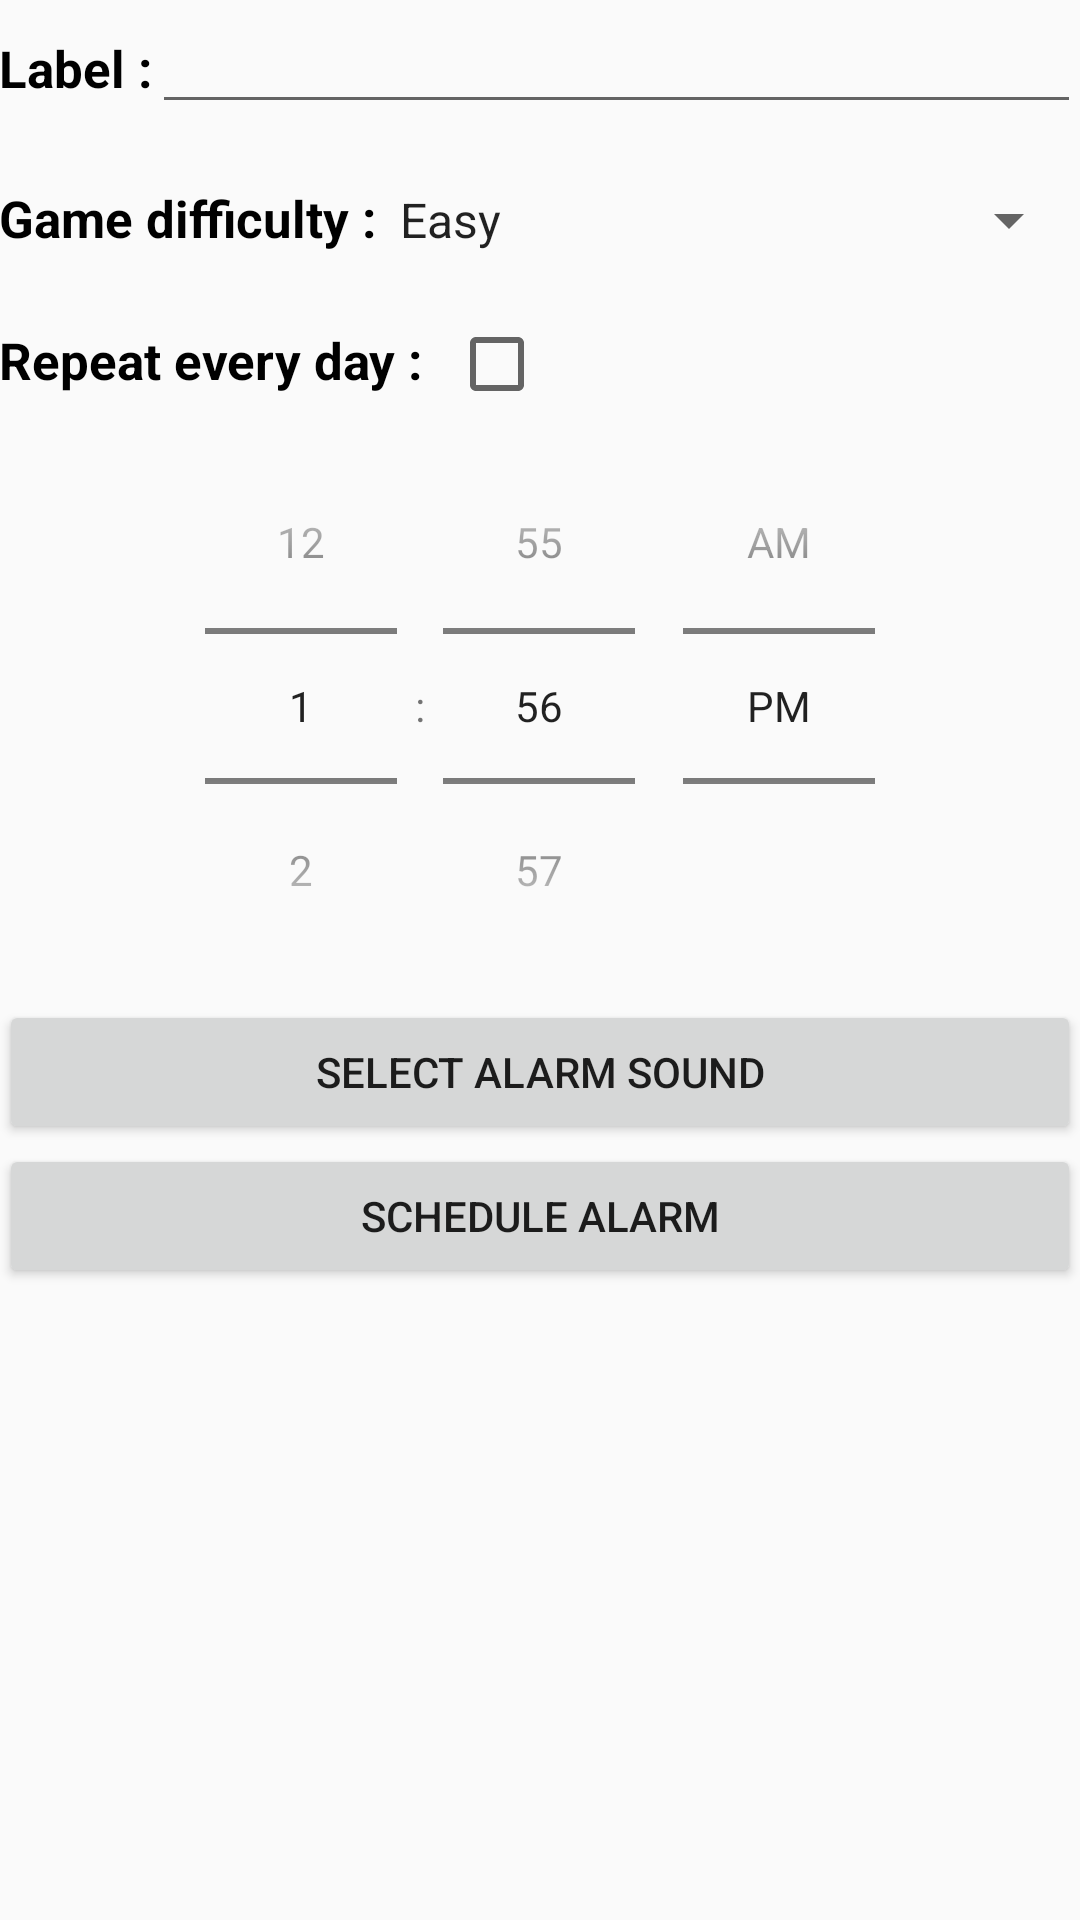

Produce the Android XML layout that renders to this screen, including the resource entries it uses.
<!-- AndroidManifest.xml: application theme AppTheme -->
<!-- res/layout/set_alarm.xml -->
<?xml version="1.0" encoding="utf-8"?>
<LinearLayout
    xmlns:android="http://schemas.android.com/apk/res/android"
    xmlns:tools="http://schemas.android.com/tools"
    android:id="@+id/activity_main"
    android:layout_width="match_parent"
    android:layout_height="match_parent"
    android:paddingBottom="@dimen/activity_vertical_margin"
    android:paddingLeft="@dimen/activity_horizontal_margin"
    android:paddingRight="@dimen/activity_horizontal_margin"
    android:paddingTop="@dimen/activity_vertical_margin"
    android:orientation="vertical"
    tools:context="al.demo.alarmmanagerdemo.MainActivity">

    <LinearLayout
        android:layout_width="match_parent"
        android:layout_height="wrap_content"
        android:orientation="horizontal">

        <TextView
            android:id="@+id/alarmLabel"
            android:layout_width="wrap_content"
            android:layout_height="wrap_content"
            android:textStyle="bold"
            android:textSize="17sp"
            android:textColor="@android:color/black"
            android:text="Label :" />

        <EditText
            android:id="@+id/alarmName"
            android:layout_width="match_parent"
            android:layout_height="wrap_content"
            android:inputType="text"
            android:maxLength="15"/>
    </LinearLayout>

    <LinearLayout
        android:layout_width="match_parent"
        android:layout_height="wrap_content"
        android:orientation="horizontal"
        android:paddingTop="20dp">

        <TextView
            android:id="@+id/alarmLabeLDifficulty"
            android:layout_width="wrap_content"
            android:layout_height="wrap_content"
            android:textStyle="bold"
            android:textSize="17sp"
            android:textColor="@android:color/black"
            android:text="Game difficulty :" />

        <Spinner
            android:id="@+id/alarmDifficultySpinner"
            android:layout_width="match_parent"
            android:layout_height="wrap_content"
            android:entries="@array/difficulties_array" />
    </LinearLayout>

    <LinearLayout
        android:layout_width="match_parent"
        android:layout_height="wrap_content"
        android:orientation="horizontal"
        android:paddingTop="20dp">

        <TextView
            android:id="@+id/alarmLabeLRepeat"
            android:layout_width="wrap_content"
            android:layout_height="wrap_content"
            android:textStyle="bold"
            android:textSize="17sp"
            android:textColor="@android:color/black"
            android:text="Repeat every day :  " />

        <CheckBox
            android:id="@+id/alarmRepeatCheckBox"
            android:layout_width="match_parent"
            android:layout_height="wrap_content"/>
    </LinearLayout>


    <TimePicker
        android:id="@+id/alarmTimeSelector"
        android:layout_width="wrap_content"
        android:layout_height="196dp"
        android:layout_gravity="center_horizontal"
        android:padding="0dp"
        android:timePickerMode="spinner" />

    <Button
        android:id="@+id/ButtonChooseMusic"
        android:layout_width="match_parent"
        android:layout_height="wrap_content"
        android:text="Select Alarm Sound" />

    <Button
        android:id="@+id/schedule_notification_button"
        android:layout_width="match_parent"
        android:layout_height="wrap_content"
        android:text="Schedule Alarm" />

    <TextView
        android:id="@+id/status_text_view"
        android:layout_width="match_parent"
        android:layout_height="46dp"
        android:layout_weight="1"
        tools:text="stats" />


</LinearLayout>
<!-- resources referenced by this layout -->
<resources>
  <string-array name="difficulties_array">
          <item>Easy</item>
          <item>Normal</item>
          <item>Hard</item>
      </string-array>
  <style name="AppTheme" parent="Theme.AppCompat.Light.DarkActionBar">
          
          <item name="colorPrimary">@color/colorPrimary</item>
          <item name="colorPrimaryDark">@color/colorPrimaryDark</item>
          <item name="colorAccent">@color/colorAccent</item>
          <item name="windowNoTitle">true</item>
          <item name="windowActionBar">false</item>
      </style>
  <color name="colorPrimary">#3F51B5</color>
  <color name="colorPrimaryDark">#303F9F</color>
  <color name="colorAccent">#FF4081</color>
</resources>
